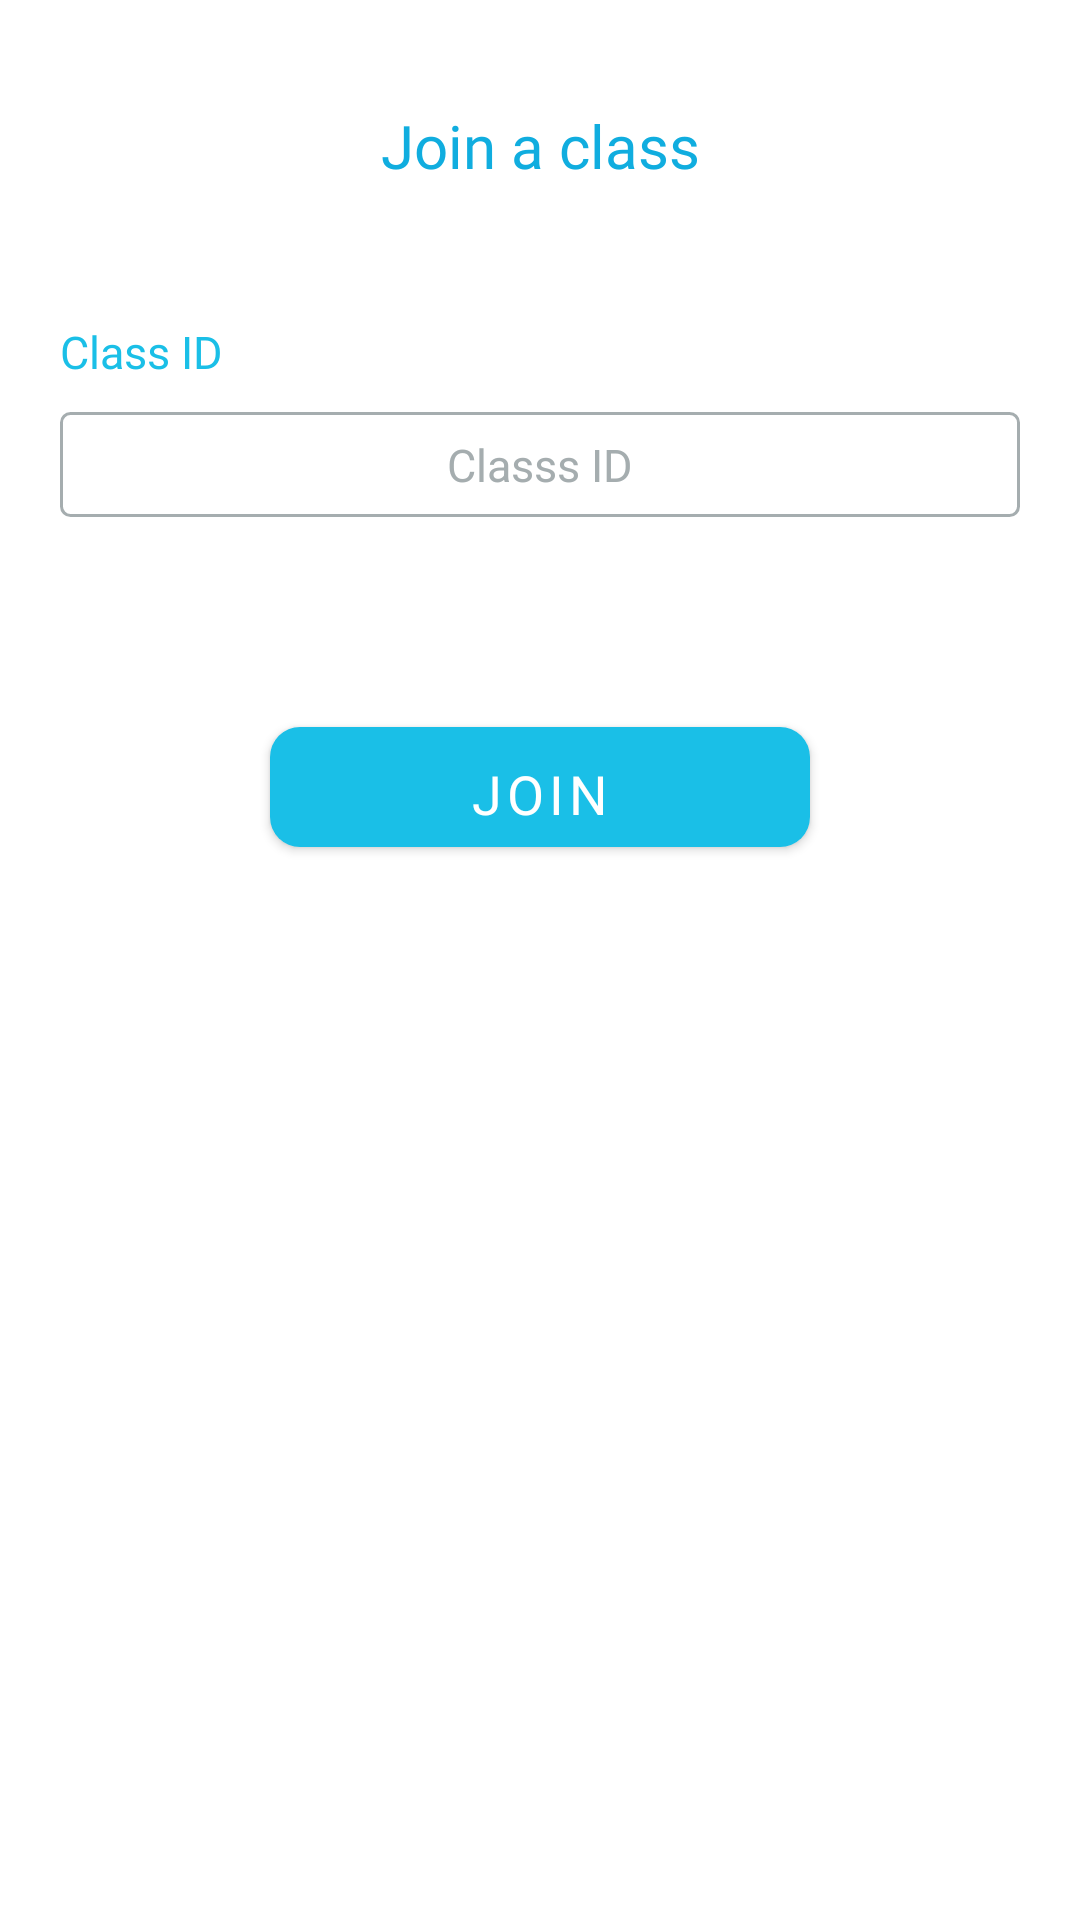

Layout XML and referenced resources for this Android screen:
<!-- AndroidManifest.xml: application theme Theme.MyClass1 -->
<!-- res/layout/fragment_join_class.xml -->
<?xml version="1.0" encoding="utf-8"?>
<LinearLayout xmlns:android="http://schemas.android.com/apk/res/android"
    xmlns:tools="http://schemas.android.com/tools"
    android:layout_width="match_parent"
    android:layout_height="match_parent"
    android:orientation="vertical"
    android:id="@+id/fragment_join_classe"
    android:layout_gravity="center_horizontal"
    tools:context=".JoinClassFragment">


        <TextView
            android:layout_width="230dp"
            android:layout_height="wrap_content"
            android:layout_gravity="center"
            android:layout_marginTop="35dp"
            android:fontFamily="@font/rubik_bold"
            android:textAlignment="center"
            android:textColor="@color/blue_light3"
            android:textSize="20sp"
            android:text="Join a class"
            />

        <TextView
            android:id="@+id/txt_classCodeId2"
            android:layout_width="match_parent"
            android:layout_height="wrap_content"
            android:layout_below="@+id/txt1"
            android:layout_marginLeft="20dp"
            android:layout_marginTop="45dp"
            android:fontFamily="@font/rubik_medium"
            android:text="Class ID"
            android:textColor="@color/blue_light2"
            android:textSize="15sp" />

        <EditText
            android:id="@+id/edt_classCodeId2"
            android:layout_width="match_parent"
            android:layout_height="35dp"
            android:layout_below="@+id/txt_classname_create"
            android:layout_gravity="center_horizontal"
            android:layout_marginLeft="20dp"
            android:layout_marginTop="10dp"
            android:layout_marginRight="20dp"
            android:background="@drawable/edt_signup_background"
            android:hint="Classs ID"
            android:textAlignment="center"
            android:textColor="@color/black"
            android:textColorHint="#A5ADAF"
            android:textSize="15sp"/>





        <Button
            android:id="@+id/btn_join"
            android:layout_width="180dp"
            android:layout_height="40dp"
            android:layout_below="@+id/edt_confirmsecretcode"
            android:layout_gravity="center_horizontal"
            android:layout_marginLeft="20dp"
            android:layout_marginTop="70dp"
            android:layout_marginRight="20dp"
            android:background="@drawable/bt_continue"
            android:backgroundTint="@color/blue_light3"
            android:fontFamily="@font/rubik_bold"
            android:text="Join"

            android:textColor="@color/white"
            android:textSize="18dp" />

</LinearLayout>
<!-- resources referenced by this layout -->
<resources>
  <color name="black">#FF000000</color>
  <color name="blue_light2">#1ABFE7</color>
  <color name="blue_light3">#10ADDF</color>
  <color name="white">#FFFFFFFF</color>
  <!-- drawable bt_continue (drawable) -->
  <?xml version="1.0" encoding="utf-8"?>
  <shape xmlns:android="http://schemas.android.com/apk/res/android">
      <corners android:radius="10dp" />
      <solid  android:color="@color/blue_ligth"/>
  </shape>
  <!-- drawable edt_signup_background (drawable) -->
  <?xml version="1.0" encoding="utf-8"?>
  <shape xmlns:android="http://schemas.android.com/apk/res/android">
      <corners android:radius="3dp"/>
      <stroke android:color="#A5ADAF" android:width="1dp"/>
  
  </shape>
  <style name="Theme.MyClass1" parent="Theme.MaterialComponents.DayNight.NoActionBar">
          
          <item name="colorPrimary">@color/blue_light2</item>
          <item name="colorPrimaryVariant">@color/purple_700</item>
          <item name="colorOnPrimary">@color/white</item>
          
          <item name="colorSecondary">@color/teal_200</item>
          <item name="colorSecondaryVariant">@color/teal_700</item>
          <item name="colorOnSecondary">@color/black</item>
          
          <item name="android:statusBarColor" tools:targetApi="l">?attr/colorPrimaryVariant</item>
          
      </style>
  <color name="blue_ligth">#29BBE4</color>
  <color name="purple_700">#FF3700B3</color>
  <color name="teal_200">#FF03DAC5</color>
  <color name="teal_700">#FF018786</color>
</resources>
